Image classification data set "cardiac" (praveenhongal08/datasetscardiac on GitHub). Class labels (8): angiography abnormal, angiography normal, CT scan abnormal, CT scan normal, ECG abnormal, ECG normal, MRI abnormal, MRI normal.

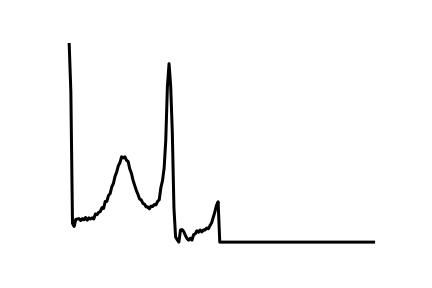
Label: ECG normal

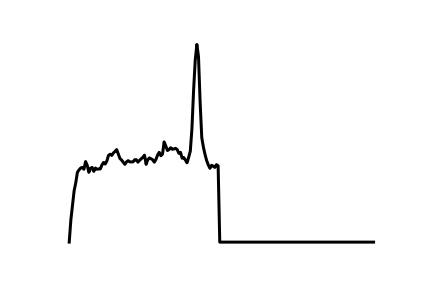
Label: ECG abnormal

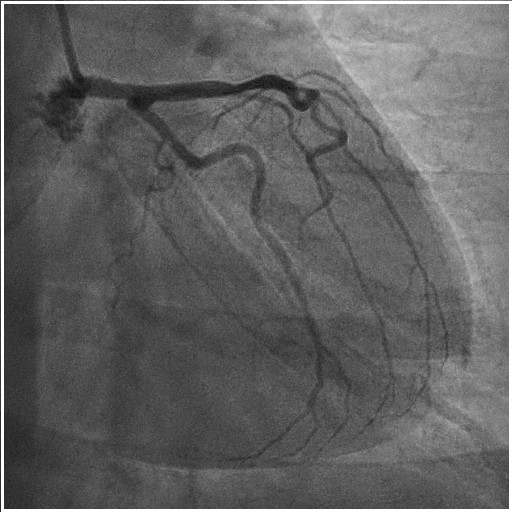
Label: angiography normal

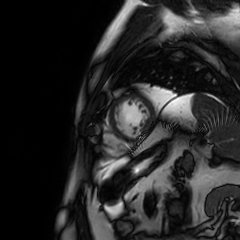
Label: MRI normal

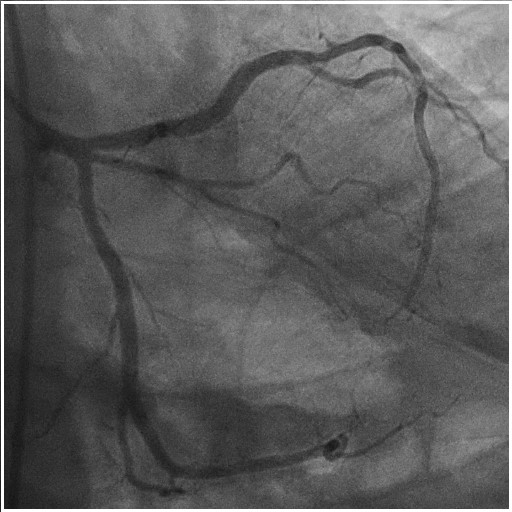
Label: angiography abnormal

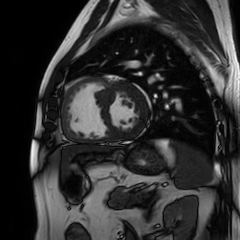
Label: MRI abnormal
